Photos from the image-classification dataset "data" in the GitHub repository Navarro45/Projeto-Transformador-1. Its 3 classes are: galaxy, quasar, star.

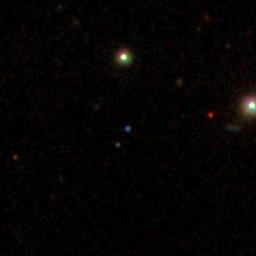
Label: quasar

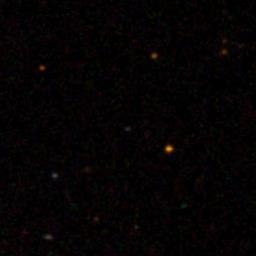
Label: quasar

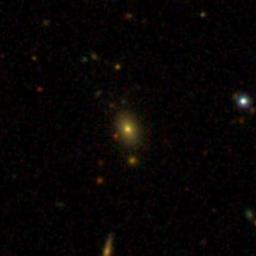
Label: galaxy

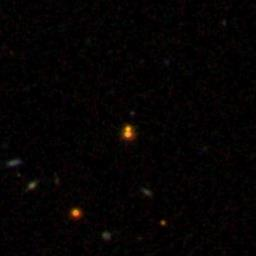
Label: star

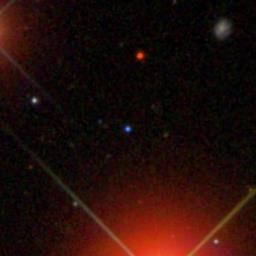
Label: star

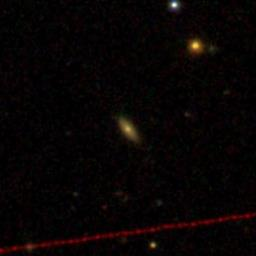
Label: galaxy
